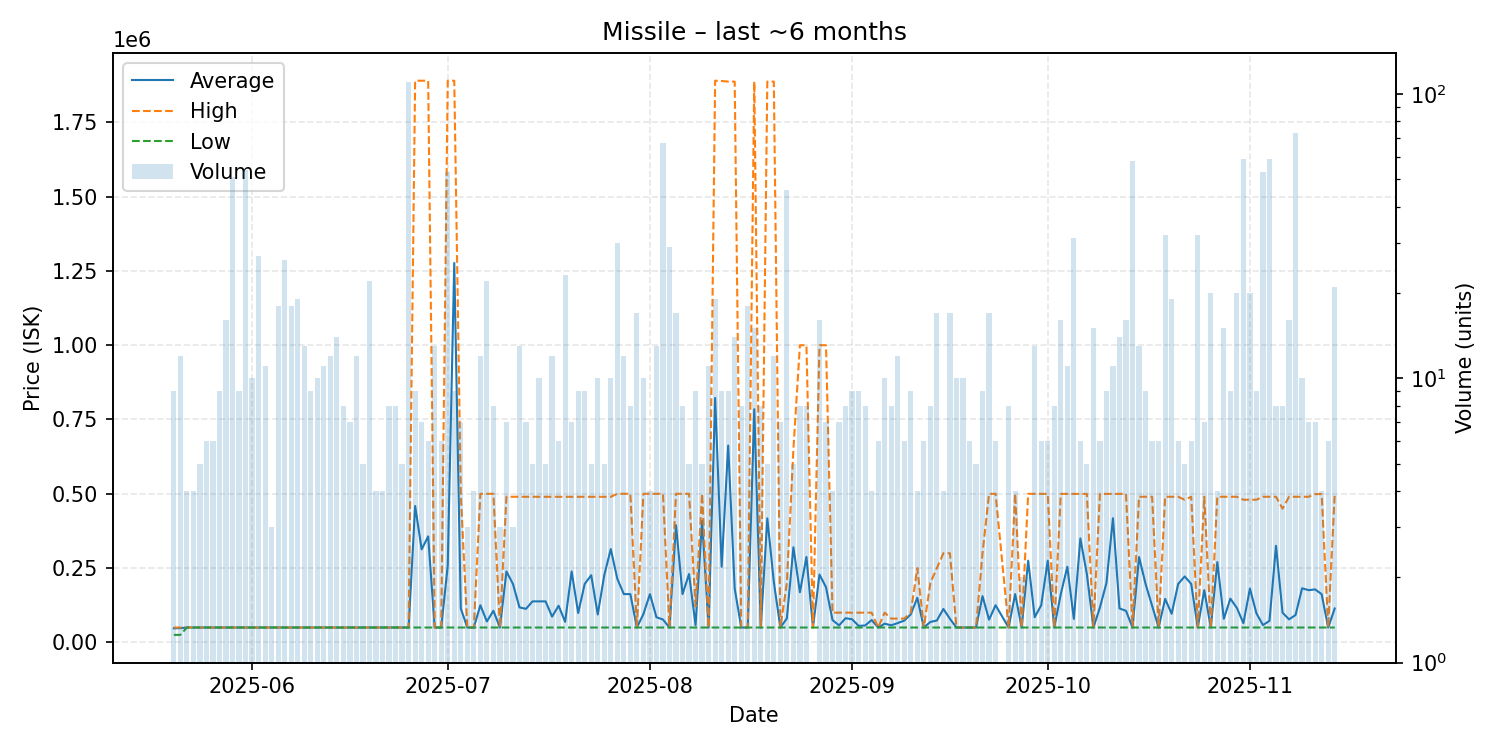

Data behind this chart, as committed beside it:
date, average, highest, lowest, order_count, volume
2025-05-20, 47250, 50000, 25250, 8, 9
2025-05-21, 47938, 50000, 25250, 9, 12
2025-05-22, 50000, 50000, 50000, 4, 4
2025-05-23, 50000, 50000, 50000, 4, 4
2025-05-24, 49998, 50000, 49990, 5, 5
2025-05-25, 50000, 50000, 50000, 5, 6
2025-05-26, 50000, 50000, 50000, 6, 6
2025-05-27, 50000, 50000, 50000, 8, 9
2025-05-28, 50000, 50000, 50000, 9, 16
2025-05-29, 50000, 50000, 50000, 13, 51
2025-05-30, 50000, 50000, 50000, 8, 9
2025-05-31, 50000, 50000, 50000, 8, 54
2025-06-01, 50000, 50000, 50000, 6, 10
2025-06-02, 50000, 50000, 50000, 8, 27
2025-06-03, 50000, 50000, 50000, 10, 11
2025-06-04, 50000, 50000, 50000, 3, 3
2025-06-05, 50000, 50000, 50000, 10, 18
2025-06-06, 50000, 50000, 50000, 10, 26
2025-06-07, 50000, 50000, 50000, 9, 18
2025-06-08, 50000, 50000, 50000, 9, 19
2025-06-09, 50000, 50000, 50000, 11, 13
2025-06-10, 50000, 50000, 50000, 6, 9
2025-06-11, 50000, 50000, 50000, 10, 10
2025-06-12, 50000, 50000, 50000, 11, 11
2025-06-13, 50000, 50000, 50000, 3, 12
2025-06-14, 49999, 50000, 49990, 10, 14
2025-06-15, 50000, 50000, 50000, 5, 8
2025-06-16, 50000, 50000, 50000, 6, 7
2025-06-17, 50000, 50000, 50000, 7, 12
2025-06-18, 50000, 50000, 50000, 5, 5
2025-06-19, 50000, 50000, 50000, 7, 22
2025-06-20, 50000, 50000, 50000, 4, 4
2025-06-21, 50000, 50000, 50000, 3, 4
2025-06-22, 50000, 50000, 50000, 8, 8
2025-06-23, 50000, 50000, 50000, 7, 8
2025-06-24, 50000, 50000, 50000, 5, 5
2025-06-25, 50000, 50000, 50000, 6, 110
2025-06-26, 458889, 1890000, 50000, 6, 9
2025-06-27, 312857, 1890000, 50000, 6, 7
2025-06-28, 356667, 1890000, 50000, 6, 6
2025-06-29, 50000, 50000, 50000, 11, 13
2025-06-30, 50000, 50000, 50000, 6, 6
2025-07-01, 258302, 1890000, 50000, 6, 53
2025-07-02, 1276667, 1890000, 50000, 5, 9
2025-07-03, 114286, 500000, 50000, 5, 7
2025-07-04, 50000, 50000, 50000, 3, 3
2025-07-05, 50000, 50000, 50000, 4, 4
2025-07-06, 125000, 500000, 50000, 7, 12
2025-07-07, 70455, 500000, 50000, 3, 22
2025-07-08, 106250, 500000, 50000, 6, 8
2025-07-09, 50000, 50000, 50000, 3, 3
2025-07-10, 238571, 490000, 50000, 6, 7
2025-07-11, 196667, 490000, 50000, 3, 3
2025-07-12, 117692, 490000, 50000, 8, 13
2025-07-13, 112843, 489900, 50000, 6, 7
2025-07-14, 137980, 489900, 50000, 4, 5
2025-07-15, 137980, 489900, 50000, 9, 10
2025-07-16, 137980, 489900, 50000, 5, 5
2025-07-17, 86667, 490000, 50000, 9, 12
2025-07-18, 123333, 490000, 50000, 4, 6
... 118 more rows
